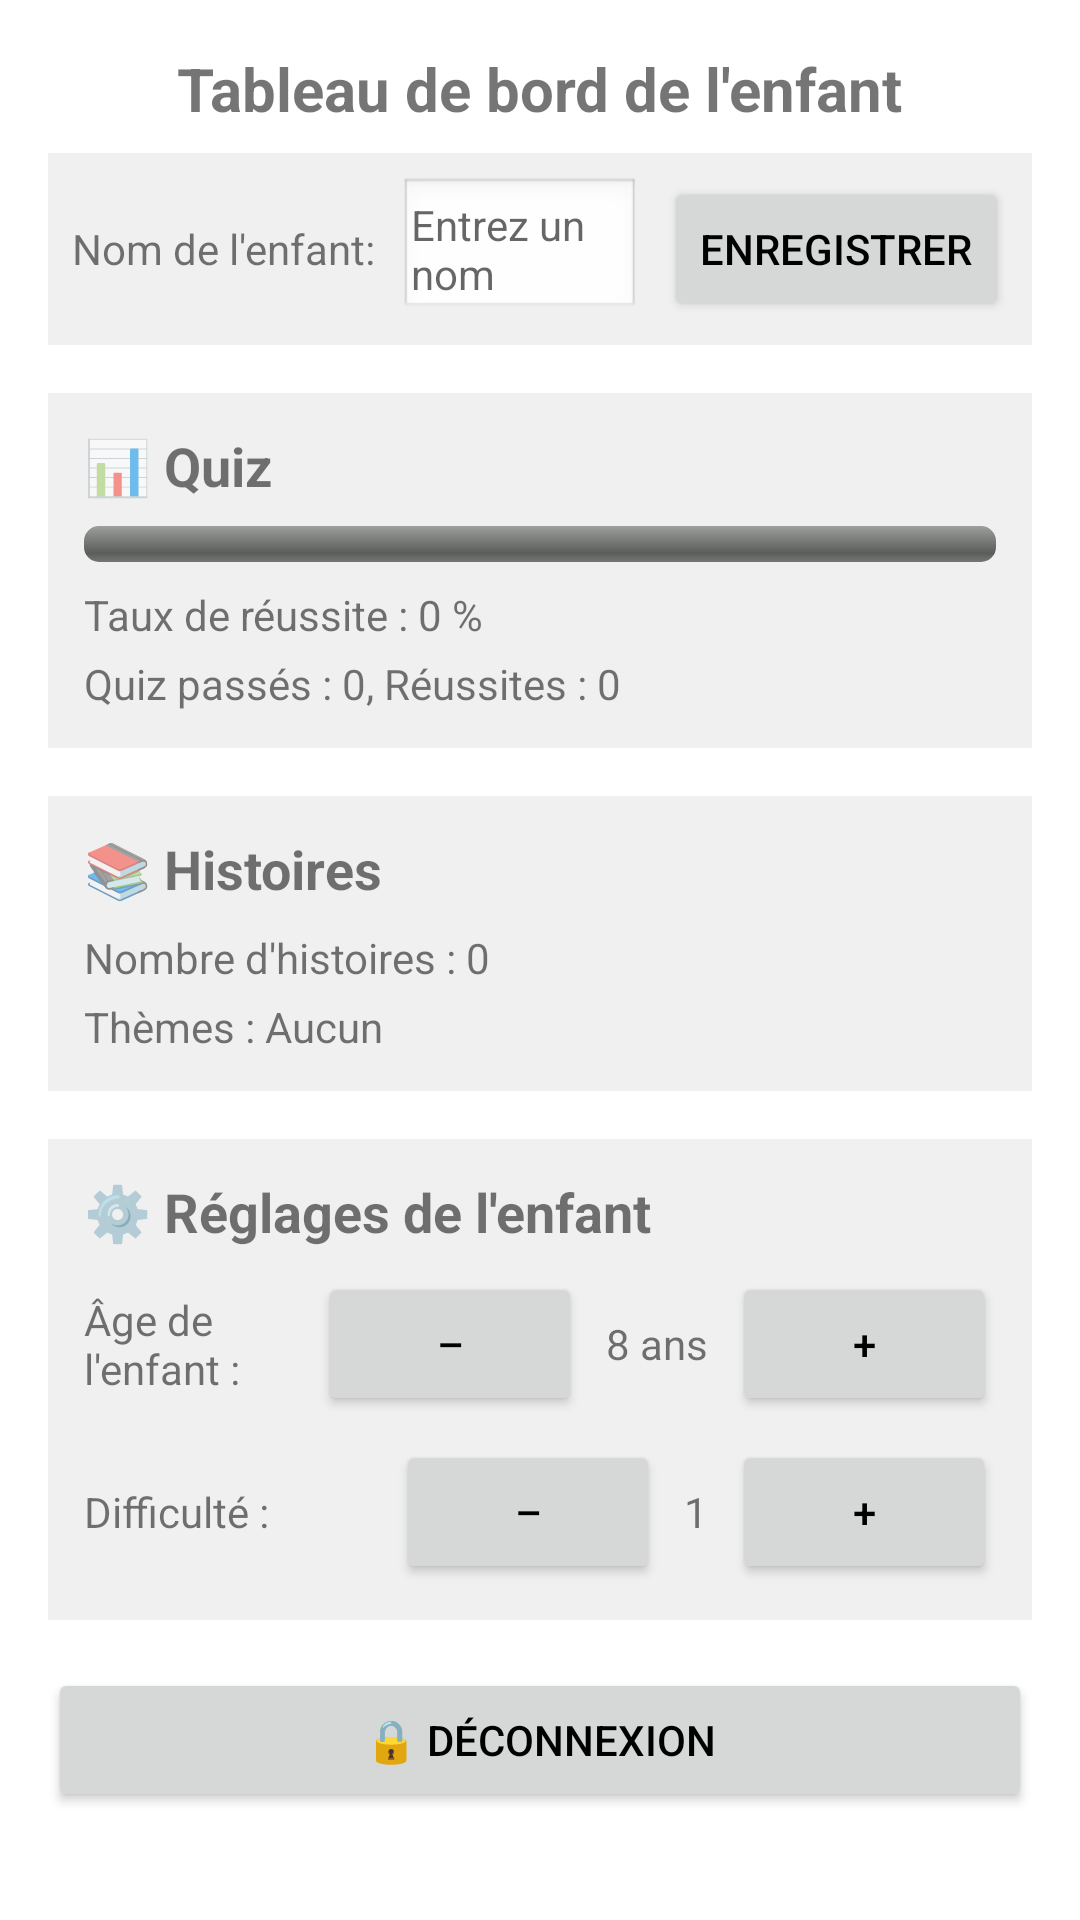

The Android layout XML behind this screen, and the referenced resources:
<!-- AndroidManifest.xml: application theme Theme.Projet -->
<!-- res/layout/activity_parent.xml -->
<ScrollView xmlns:android="http://schemas.android.com/apk/res/android"
    android:layout_width="match_parent"
    android:layout_height="match_parent"
    android:padding="16dp">

    <LinearLayout
        android:layout_width="match_parent"
        android:layout_height="wrap_content"
        android:orientation="vertical">

        
        <TextView
            android:id="@+id/tvDashboardTitle"
            android:layout_width="wrap_content"
            android:layout_height="wrap_content"
            android:text="Tableau de bord de l'enfant"
            android:textSize="20sp"
            android:textStyle="bold"
            android:layout_gravity="center_horizontal"
            android:paddingBottom="8dp"/>

        
        <LinearLayout
            android:layout_width="match_parent"
            android:layout_height="wrap_content"
            android:orientation="horizontal"
            android:padding="8dp"
            android:layout_marginBottom="16dp"
            android:background="#F0F0F0"
            android:gravity="center_vertical">

            <TextView
                android:id="@+id/tvChildNameLabel"
                android:layout_width="wrap_content"
                android:layout_height="wrap_content"
                android:text="Nom de l'enfant:"
                android:textSize="14sp"
                android:layout_marginEnd="8dp"/>

            <EditText
                android:id="@+id/etChildName"
                android:layout_width="0dp"
                android:layout_height="wrap_content"
                android:layout_weight="1"
                android:hint="Entrez un nom"
                android:textSize="14sp"
                android:padding="4dp"
                android:background="@android:drawable/edit_text"/>

            <Button
                android:id="@+id/btnSaveChildName"
                android:layout_width="wrap_content"
                android:layout_height="wrap_content"
                android:text="Enregistrer"
                android:layout_marginStart="8dp"/>
        </LinearLayout>

        
        <LinearLayout
            android:layout_width="match_parent"
            android:layout_height="wrap_content"
            android:orientation="vertical"
            android:padding="12dp"
            android:background="#F0F0F0"
            android:layout_marginBottom="16dp">

            <TextView
                android:id="@+id/tvQuizSectionTitle"
                android:layout_width="wrap_content"
                android:layout_height="wrap_content"
                android:text="📊 Quiz"
                android:textSize="18sp"
                android:textStyle="bold"
                android:paddingBottom="8dp" />

            <ProgressBar
                android:id="@+id/progressBarQuiz"
                style="@android:style/Widget.ProgressBar.Horizontal"
                android:layout_width="match_parent"
                android:layout_height="12dp"
                android:progress="0"
                android:max="100"
                android:progressTint="@android:color/holo_blue_light"
                android:layout_marginBottom="8dp" />

            <TextView
                android:id="@+id/tvSuccessRate"
                android:layout_width="wrap_content"
                android:layout_height="wrap_content"
                android:text="Taux de réussite : 0 %"
                android:textSize="14sp"
                android:paddingBottom="4dp" />

            <TextView
                android:id="@+id/tvQuizCounts"
                android:layout_width="wrap_content"
                android:layout_height="wrap_content"
                android:text="Quiz passés : 0, Réussites : 0"
                android:textSize="14sp" />
        </LinearLayout>

        
        <LinearLayout
            android:layout_width="match_parent"
            android:layout_height="wrap_content"
            android:orientation="vertical"
            android:padding="12dp"
            android:background="#F0F0F0"
            android:layout_marginBottom="16dp">

            <TextView
                android:id="@+id/tvStoriesSectionTitle"
                android:layout_width="wrap_content"
                android:layout_height="wrap_content"
                android:text="📚 Histoires"
                android:textSize="18sp"
                android:textStyle="bold"
                android:paddingBottom="8dp" />

            <TextView
                android:id="@+id/tvStoryCount"
                android:layout_width="wrap_content"
                android:layout_height="wrap_content"
                android:text="Nombre d'histoires : 0"
                android:textSize="14sp"
                android:paddingBottom="4dp" />

            <TextView
                android:id="@+id/tvStoryThemes"
                android:layout_width="match_parent"
                android:layout_height="wrap_content"
                android:text="Thèmes : Aucun"
                android:textSize="14sp" />
        </LinearLayout>

        
        <LinearLayout
            android:layout_width="match_parent"
            android:layout_height="wrap_content"
            android:orientation="vertical"
            android:padding="12dp"
            android:background="#F0F0F0"
            android:layout_marginBottom="16dp">

            <TextView
                android:id="@+id/tvSettingsTitle"
                android:layout_width="wrap_content"
                android:layout_height="wrap_content"
                android:text="⚙️ Réglages de l'enfant"
                android:textSize="18sp"
                android:textStyle="bold"
                android:paddingBottom="8dp" />

            
            <LinearLayout
                android:layout_width="match_parent"
                android:layout_height="wrap_content"
                android:orientation="horizontal"
                android:gravity="center_vertical"
                android:paddingBottom="8dp">

                <TextView
                    android:layout_width="0dp"
                    android:layout_height="wrap_content"
                    android:layout_weight="1"
                    android:text="Âge de l'enfant :"
                    android:textSize="14sp" />

                <Button
                    android:id="@+id/btnDecreaseAge"
                    android:layout_width="wrap_content"
                    android:layout_height="wrap_content"
                    android:text="–" />

                <TextView
                    android:id="@+id/tvChildAgeValue"
                    android:layout_width="wrap_content"
                    android:layout_height="wrap_content"
                    android:layout_marginLeft="8dp"
                    android:layout_marginRight="8dp"
                    android:text="8 ans"
                    android:textSize="14sp" />

                <Button
                    android:id="@+id/btnIncreaseAge"
                    android:layout_width="wrap_content"
                    android:layout_height="wrap_content"
                    android:text="+" />
            </LinearLayout>

            
            <LinearLayout
                android:layout_width="match_parent"
                android:layout_height="wrap_content"
                android:orientation="horizontal"
                android:gravity="center_vertical">

                <TextView
                    android:layout_width="0dp"
                    android:layout_height="wrap_content"
                    android:layout_weight="1"
                    android:text="Difficulté :"
                    android:textSize="14sp" />

                <Button
                    android:id="@+id/btnDecreaseDifficulty"
                    android:layout_width="wrap_content"
                    android:layout_height="wrap_content"
                    android:text="–" />

                <TextView
                    android:id="@+id/tvDifficultyValue"
                    android:layout_width="wrap_content"
                    android:layout_height="wrap_content"
                    android:layout_marginLeft="8dp"
                    android:layout_marginRight="8dp"
                    android:text="1"
                    android:textSize="14sp" />

                <Button
                    android:id="@+id/btnIncreaseDifficulty"
                    android:layout_width="wrap_content"
                    android:layout_height="wrap_content"
                    android:text="+" />
            </LinearLayout>
        </LinearLayout>

        
        <Button
            android:id="@+id/btnLogout"
            android:layout_width="match_parent"
            android:layout_height="wrap_content"
            android:text="🔒 Déconnexion"
            android:layout_marginBottom="16dp"/>

        
        <ProgressBar
            android:id="@+id/progressBarDashboard"
            style="@android:style/Widget.ProgressBar.Large"
            android:layout_width="wrap_content"
            android:layout_height="wrap_content"
            android:layout_gravity="center"
            android:visibility="gone"/>
    </LinearLayout>
</ScrollView>
<!-- resources referenced by this layout -->
<resources>
  <style name="Theme.Projet" parent="Theme.AppCompat.Light.NoActionBar">
          <item name="colorPrimary">#FFA500</item> 
          <item name="colorPrimaryDark">#FF8C00</item> 
          <item name="colorAccent">#FFFF00</item> 
          <item name="android:windowBackground">@android:color/white</item> 
          <item name="android:textColorPrimary">#000000</item> 
      </style>
</resources>
